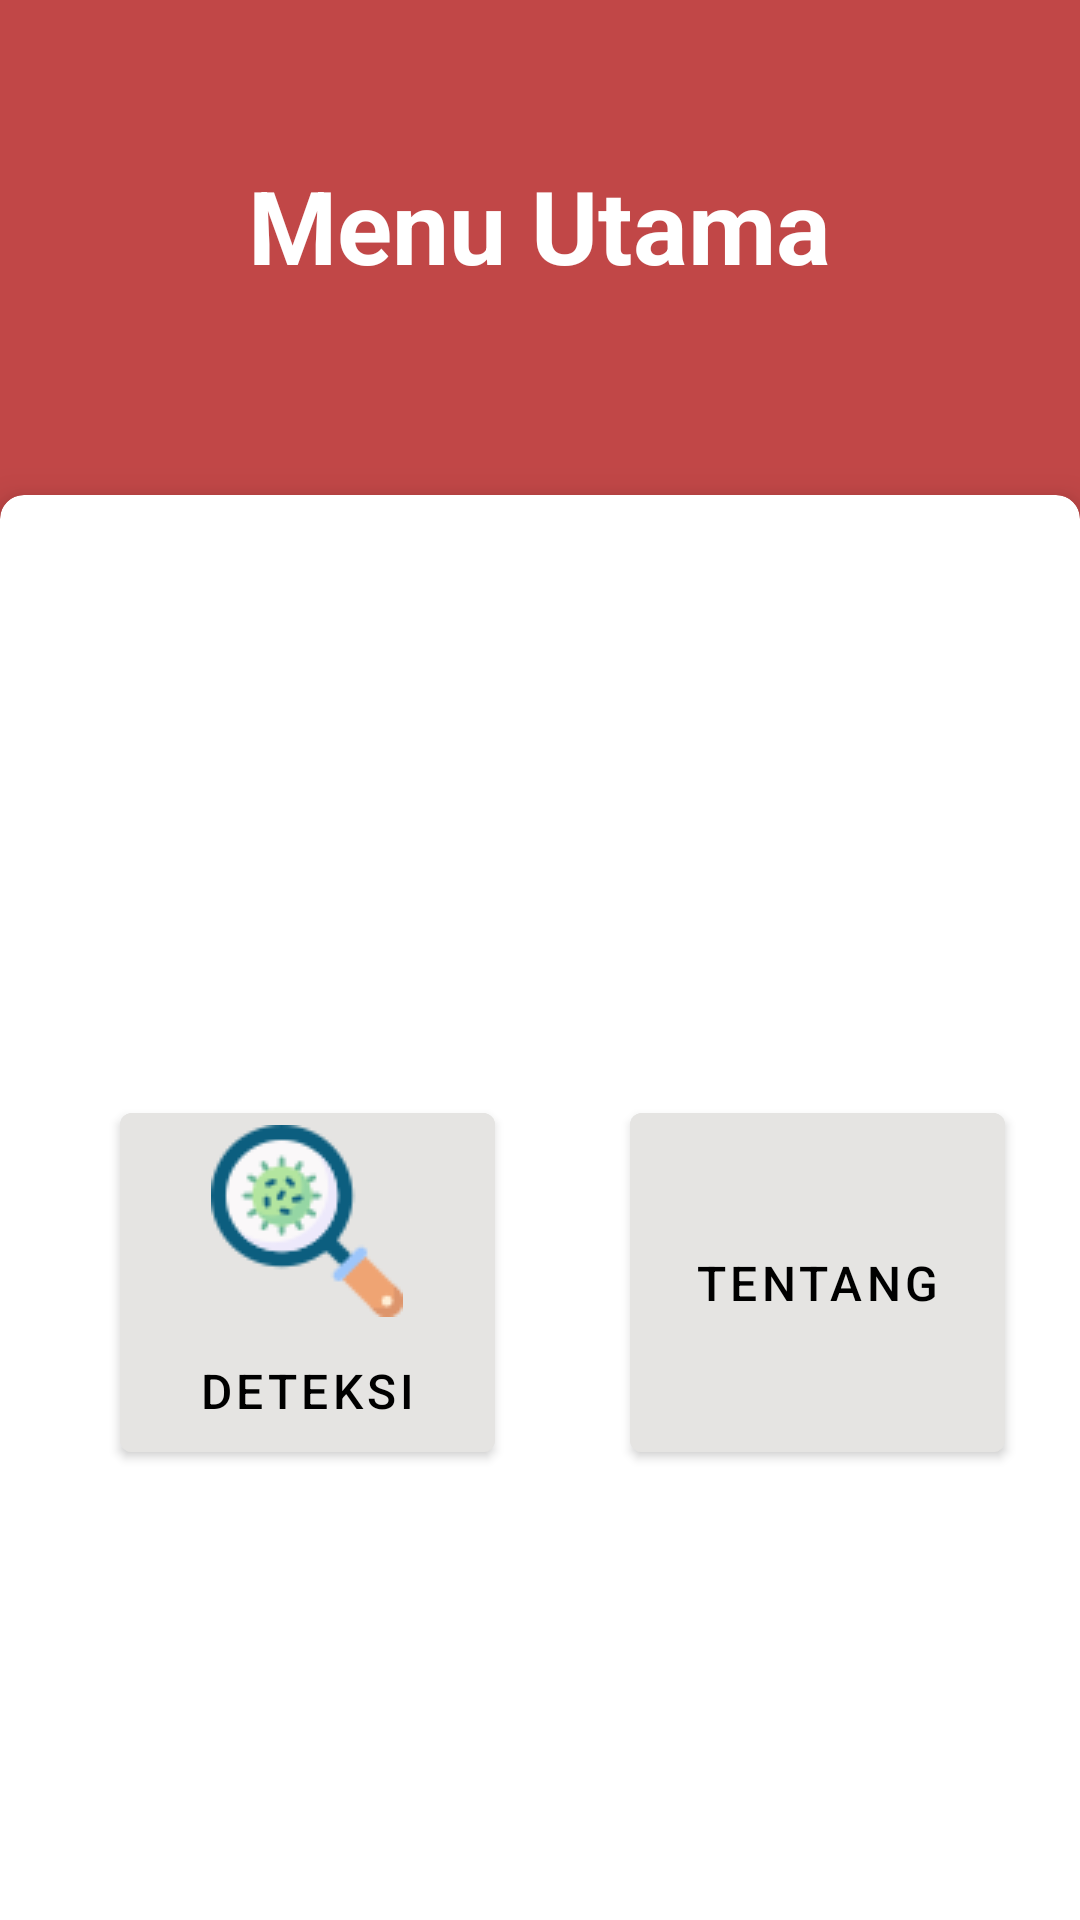

Reconstruct the res/layout file that produces this screen, plus the resources it refers to.
<!-- AndroidManifest.xml: application theme Theme.AplikasiPA -->
<!-- res/layout/activity_menu.xml -->
<?xml version="1.0" encoding="utf-8"?>
<androidx.constraintlayout.widget.ConstraintLayout xmlns:android="http://schemas.android.com/apk/res/android"
    xmlns:app="http://schemas.android.com/apk/res-auto"
    xmlns:tools="http://schemas.android.com/tools"
    android:layout_width="match_parent"
    android:layout_height="match_parent"
    tools:context=".Menu">

    <LinearLayout
        android:layout_width="match_parent"
        android:layout_height="match_parent"
        android:background="@drawable/bg"
        android:orientation="vertical"
        app:layout_constraintBottom_toBottomOf="parent"
        app:layout_constraintEnd_toEndOf="parent"
        app:layout_constraintHorizontal_bias="0.0"
        app:layout_constraintStart_toStartOf="parent"
        app:layout_constraintTop_toTopOf="parent"
        app:layout_constraintVertical_bias="1.0">

        <RelativeLayout
            android:layout_width="match_parent"
            android:layout_height="150dp">

            <TextView
                android:id="@+id/textView3"
                android:layout_width="wrap_content"
                android:layout_height="wrap_content"
                android:layout_centerInParent="true"
                android:text="Menu Utama"
                android:textColor="#FFFFFF"
                android:textSize="34sp"
                android:textStyle="bold" />
        </RelativeLayout>

        <RelativeLayout
            android:layout_width="match_parent"
            android:layout_height="564dp">

            <androidx.cardview.widget.CardView
                android:layout_width="370dp"
                android:layout_height="550dp"
                android:layout_centerInParent="true"
                app:cardBackgroundColor="@color/white"
                android:layout_marginBottom="30dp"
                app:cardCornerRadius="8dp"
                app:cardElevation="8dp">


                <Button
                    android:id="@+id/deteksi"
                    android:layout_width="125dp"
                    android:layout_height="125dp"
                    android:layout_marginLeft="40dp"
                    android:layout_marginTop="200dp"
                    android:backgroundTint="#E5E4E2"
                    android:drawableTop="@drawable/deteksi"
                    android:text="Deteksi"
                    android:textColor="@color/black"
                    android:textSize="16sp"
                    app:cardCornerRadius="8dp" />

                <Button
                    android:id="@+id/tentang"
                    android:layout_width="125dp"
                    android:layout_height="125dp"
                    android:layout_marginLeft="210dp"
                    android:layout_marginTop="200dp"
                    android:backgroundTint="#E5E4E2"
                    android:drawableTop="@drawable/info"
                    android:text="Tentang"
                    android:textColor="@color/black"
                    android:textSize="16sp"
                    app:cardCornerRadius="8dp" />
            </androidx.cardview.widget.CardView>
        </RelativeLayout>
    </LinearLayout>
</androidx.constraintlayout.widget.ConstraintLayout>
<!-- resources referenced by this layout -->
<resources>
  <!-- drawable bg: png bitmap (drawable, 16432 bytes) -->
  <!-- drawable deteksi: png bitmap (drawable, 4094 bytes) -->
  <style name="Theme.AplikasiPA" parent="Theme.MaterialComponents.Light.DarkActionBar">
          
          <item name="colorPrimary">#c14747</item>
          <item name="colorPrimaryVariant">#c14747</item>
          <item name="colorOnPrimary">@color/white</item>
          
          <item name="colorSecondary">@color/teal_200</item>
          <item name="colorSecondaryVariant">@color/teal_700</item>
          <item name="colorOnSecondary">@color/black</item>
          
          <item name="android:statusBarColor" tools:targetApi="l">?attr/colorOnSecondary</item>
          
      </style>
  <!-- not gathered from this repository: default colours our renderer supplied (Android Studio template values) -->
  <color name="teal_200">#FF03DAC5</color>
  <color name="teal_700">#FF018786</color>
  <color name="black">#FF000000</color>
  <color name="white">#FFFFFFFF</color>
</resources>
